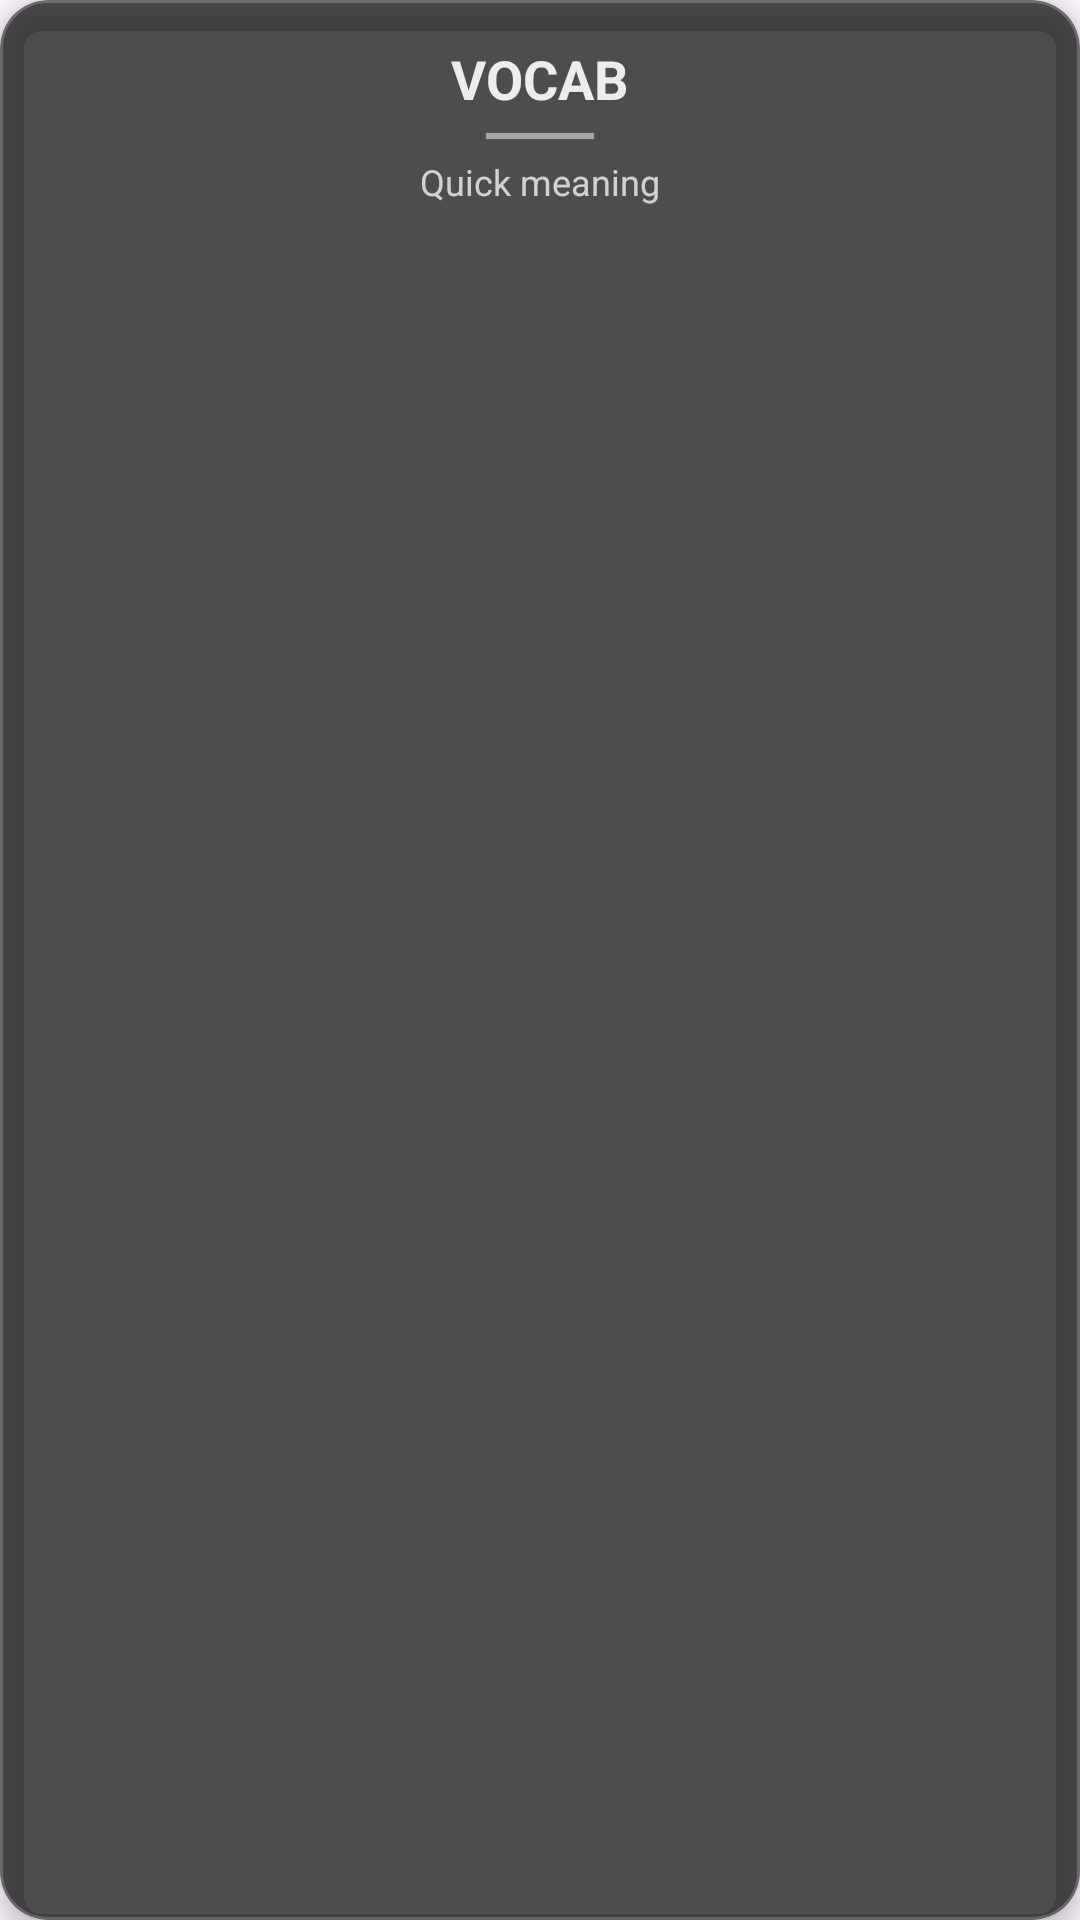

Produce the Android XML layout that renders to this screen, including the resource entries it uses.
<!-- AndroidManifest.xml: application theme Theme.FlashLock -->
<!-- res/layout/lock_screen_overlay_widget.xml -->
<?xml version="1.0" encoding="utf-8"?>
<com.google.android.material.card.MaterialCardView xmlns:android="http://schemas.android.com/apk/res/android"
    xmlns:app="http://schemas.android.com/apk/res-auto"
    android:id="@+id/card_lock_screen"
    android:layout_width="240dp"
    android:layout_height="wrap_content"
    app:cardBackgroundColor="@color/lock_screen_card_bg"
    app:cardCornerRadius="16dp"
    app:cardElevation="6dp"
    app:strokeWidth="1dp"
    app:strokeColor="#33FFFFFF">

    <LinearLayout
        android:layout_width="match_parent"
        android:layout_height="wrap_content"
        android:orientation="vertical"
        android:padding="14dp"
        android:gravity="center">

        <TextView
            android:id="@+id/tv_term"
            android:layout_width="wrap_content"
            android:layout_height="wrap_content"
            android:text="@string/lock_screen_placeholder_term"
            android:textColor="@color/lock_screen_text_primary"
            android:textSize="18sp"
            android:textStyle="bold"
            android:gravity="center"
            android:maxLines="1"
            android:ellipsize="end" />

        <ImageView
            android:layout_width="36dp"
            android:layout_height="2dp"
            android:layout_marginTop="6dp"
            android:layout_marginBottom="6dp"
            android:background="#80FFFFFF" />

        <TextView
            android:id="@+id/tv_definition"
            android:layout_width="wrap_content"
            android:layout_height="wrap_content"
            android:text="@string/lock_screen_placeholder_definition"
            android:textColor="@color/lock_screen_text_secondary"
            android:textSize="12sp"
            android:gravity="center"
            android:alpha="0.95"
            android:maxLines="3"
            android:ellipsize="end" />
    </LinearLayout>
</com.google.android.material.card.MaterialCardView>
<!-- resources referenced by this layout -->
<resources>
  <color name="lock_screen_card_bg">#B0000000</color>
  <color name="lock_screen_text_primary">#E6FFFFFF</color>
  <color name="lock_screen_text_secondary">#C8FFFFFF</color>
  <string name="lock_screen_placeholder_definition">Quick meaning</string>
  <string name="lock_screen_placeholder_term">VOCAB</string>
  <style name="Theme.FlashLock" parent="Base.Theme.FlashLock" />
  <style name="Base.Theme.FlashLock" parent="Theme.Material3.DayNight.NoActionBar">
          
          <item name="colorPrimary">@color/primary</item>
          <item name="colorSecondary">@color/secondary</item>
          <item name="colorOnSurface">@color/on_surface</item>
          <item name="colorSurface">@color/surface</item>
          <item name="colorSurfaceVariant">@color/surface_variant</item>
          <item name="colorSurfaceContainer">@color/surface_container</item>
          <item name="colorSurfaceContainerHigh">@color/surface_container_high</item>
          <item name="colorSurfaceContainerHighest">@color/surface_container_highest</item>
          <item name="colorSurfaceContainerLow">@color/surface_container_low</item>
          <item name="colorSurfaceContainerLowest">@color/surface_container_lowest</item>
          <item name="colorOutlineVariant">@color/outline_variant</item>
      </style>
  <color name="primary">#94cdf9</color>
  <color name="secondary">#007587</color>
  <color name="on_surface">#d7e3ff</color>
  <color name="surface">#00132f</color>
  <color name="surface_variant">#1e3559</color>
  <color name="surface_container">#041f43</color>
  <color name="surface_container_high">#122a4e</color>
  <color name="surface_container_highest">#1e3559</color>
  <color name="surface_container_low">#001b3f</color>
  <color name="surface_container_lowest">#000e26</color>
  <color name="outline_variant">#41484e</color>
</resources>
